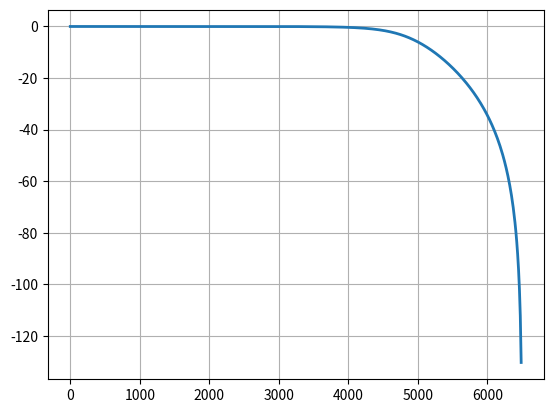

Source code (Python):
#%%
import numpy as np
import scipy.signal as sp
import matplotlib.pyplot as plt

fs = 13000
ft = 250

fc = 4500

rp = 4
rs = 6

wp = (fc + ft/2)/(fs/2)
ws = (fc - ft/2)/(fs/2)

N, w = sp.buttord(wp, ws, rp, rs)
b, a = sp.butter(N, w, btype = 'low', output = 'ba')
w, h = sp.freqz(b, a, worN = 512, plot = None)
f = (fs/2) * w/np.pi

print(N)

plt.close('all')
plt.grid()
plt.plot(f, 20 * np.log10(abs(h)), linewidth = 2)
plt.show()

# %%
